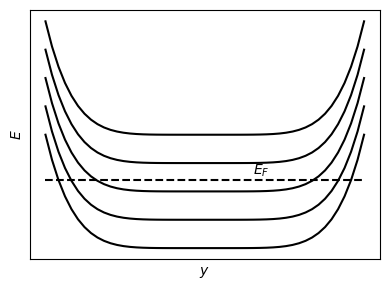

Source code (Python):
import matplotlib.pyplot as plt
import numpy as np

x = np.linspace(-10,10)
y = (x**6-4)+50000*np.sin(3*x)*np.cos(3/2*x)*np.cos(6*x) + 150000*(np.exp(-(x*2)**2))
y2 = x*0+600000
y3 = (x**6-4)


plt.rcParams.update({'figure.autolayout': True})
plt.figure(figsize=(4,3))

plt.plot(x,y3,x,y3+250000,x,y3+500000,x,y3+750000,x,y3+1000000,x,y2, 'r--', color='k')
plt.annotate("$E_F$",xy=(3,650000))
plt.xticks([],[])
plt.yticks([],[])
plt.xlabel("$y$")
plt.ylabel("$E$")
plt.show()
